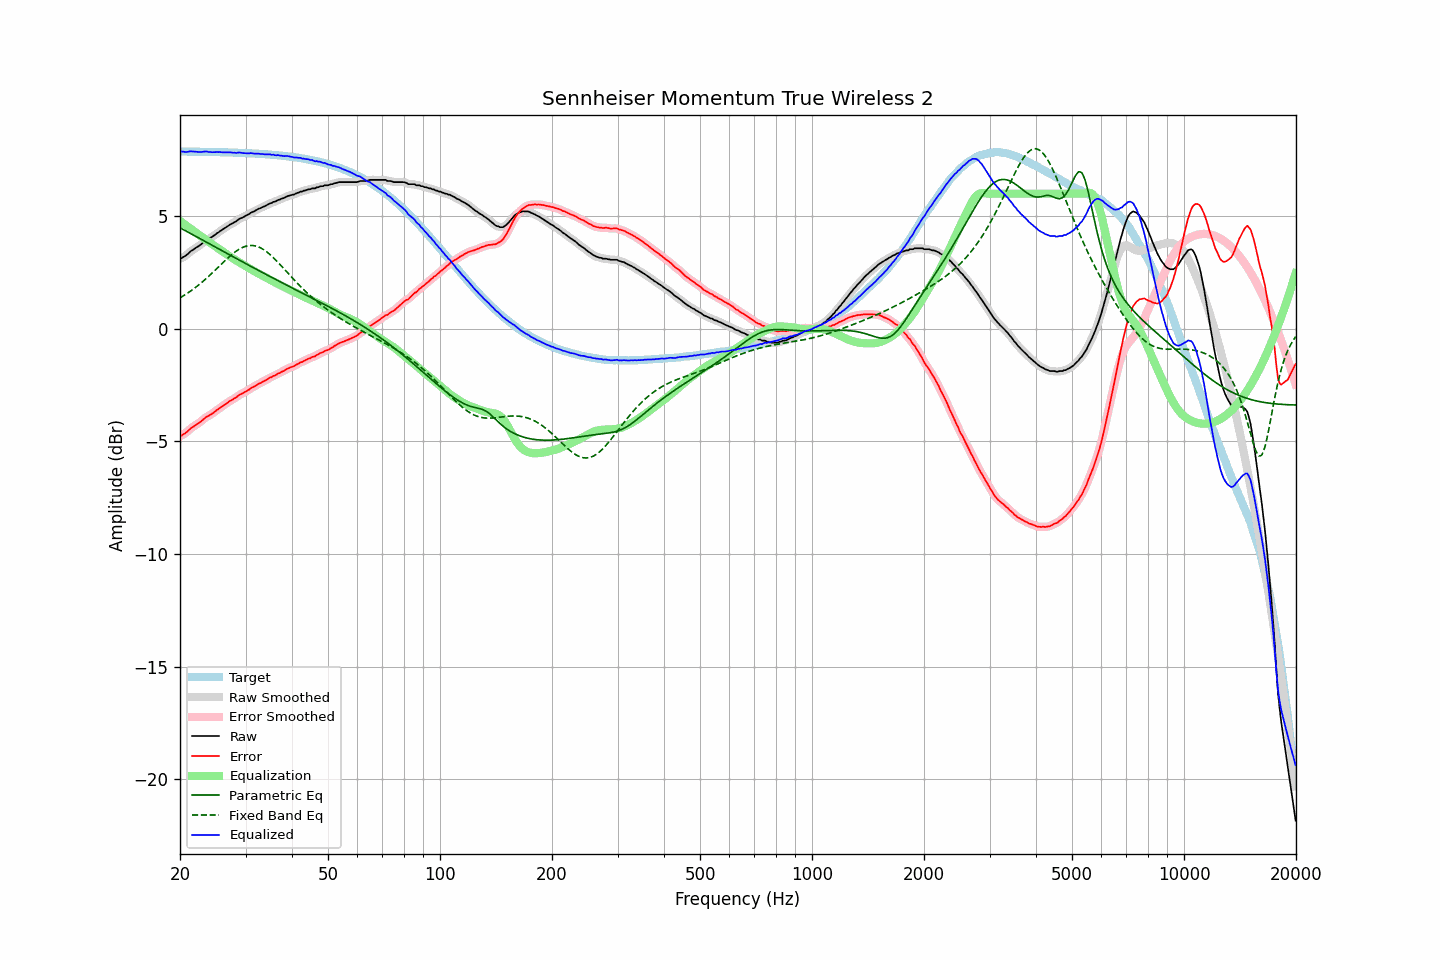

Data behind this chart, as committed beside it:
frequency, raw, error, smoothed, error_smoothed, equalization, parametric_eq, fixed_band_eq, equalized_raw, equalized_smoothed, target
20.00, 3.10, -4.77, 3.10, -4.77, 4.79, 4.48, 1.38, 7.89, 7.89, 7.87
20.20, 3.13, -4.74, 3.14, -4.74, 4.74, 4.45, 1.42, 7.87, 7.87, 7.87
20.40, 3.18, -4.69, 3.18, -4.69, 4.68, 4.41, 1.46, 7.87, 7.86, 7.87
20.61, 3.22, -4.65, 3.22, -4.65, 4.63, 4.37, 1.51, 7.85, 7.85, 7.87
20.81, 3.27, -4.60, 3.28, -4.59, 4.58, 4.33, 1.55, 7.85, 7.86, 7.87
21.02, 3.33, -4.54, 3.34, -4.53, 4.53, 4.29, 1.60, 7.86, 7.86, 7.87
21.23, 3.40, -4.46, 3.40, -4.47, 4.47, 4.25, 1.65, 7.88, 7.87, 7.87
21.44, 3.46, -4.40, 3.46, -4.41, 4.42, 4.22, 1.70, 7.89, 7.88, 7.87
21.66, 3.50, -4.36, 3.51, -4.36, 4.37, 4.18, 1.75, 7.87, 7.88, 7.87
21.87, 3.55, -4.31, 3.56, -4.31, 4.31, 4.14, 1.80, 7.87, 7.87, 7.87
22.09, 3.60, -4.26, 3.60, -4.26, 4.26, 4.10, 1.85, 7.87, 7.86, 7.86
22.31, 3.64, -4.22, 3.65, -4.22, 4.21, 4.06, 1.91, 7.85, 7.86, 7.86
22.54, 3.69, -4.17, 3.69, -4.17, 4.16, 4.02, 1.97, 7.85, 7.85, 7.86
22.76, 3.74, -4.12, 3.75, -4.12, 4.11, 3.98, 2.03, 7.85, 7.85, 7.86
22.99, 3.80, -4.06, 3.81, -4.05, 4.05, 3.94, 2.09, 7.86, 7.86, 7.86
23.22, 3.86, -3.99, 3.86, -3.99, 4.00, 3.91, 2.15, 7.87, 7.87, 7.86
23.45, 3.92, -3.93, 3.92, -3.94, 3.95, 3.87, 2.21, 7.88, 7.87, 7.86
23.69, 3.96, -3.89, 3.96, -3.89, 3.90, 3.83, 2.28, 7.87, 7.86, 7.86
23.92, 3.99, -3.86, 4.00, -3.85, 3.85, 3.79, 2.34, 7.85, 7.86, 7.85
24.16, 4.04, -3.81, 4.04, -3.81, 3.80, 3.75, 2.41, 7.85, 7.85, 7.85
24.40, 4.08, -3.77, 4.08, -3.77, 3.76, 3.71, 2.47, 7.84, 7.84, 7.85
24.65, 4.13, -3.72, 4.14, -3.71, 3.71, 3.67, 2.54, 7.84, 7.84, 7.85
24.89, 4.18, -3.66, 4.19, -3.66, 3.66, 3.63, 2.61, 7.84, 7.85, 7.85
25.14, 4.24, -3.60, 4.24, -3.61, 3.61, 3.59, 2.68, 7.85, 7.85, 7.85
25.39, 4.28, -3.56, 4.29, -3.55, 3.56, 3.55, 2.75, 7.84, 7.85, 7.84
25.65, 4.34, -3.50, 4.34, -3.50, 3.51, 3.51, 2.82, 7.85, 7.85, 7.84
25.91, 4.38, -3.46, 4.39, -3.45, 3.45, 3.47, 2.89, 7.84, 7.84, 7.84
26.16, 4.43, -3.40, 4.43, -3.40, 3.40, 3.44, 2.96, 7.84, 7.84, 7.84
26.43, 4.48, -3.35, 4.48, -3.36, 3.36, 3.40, 3.03, 7.84, 7.83, 7.84
26.69, 4.52, -3.31, 4.53, -3.31, 3.31, 3.36, 3.09, 7.83, 7.84, 7.84
26.96, 4.57, -3.26, 4.58, -3.26, 3.26, 3.32, 3.16, 7.83, 7.84, 7.83
27.23, 4.62, -3.21, 4.62, -3.21, 3.22, 3.28, 3.22, 7.84, 7.83, 7.83
27.50, 4.66, -3.16, 4.66, -3.17, 3.17, 3.24, 3.28, 7.83, 7.83, 7.83
27.77, 4.69, -3.13, 4.70, -3.13, 3.12, 3.20, 3.34, 7.82, 7.82, 7.83
28.05, 4.74, -3.08, 4.74, -3.09, 3.08, 3.16, 3.40, 7.82, 7.82, 7.82
28.33, 4.77, -3.05, 4.78, -3.04, 3.03, 3.12, 3.45, 7.81, 7.82, 7.82
28.62, 4.83, -2.99, 4.83, -2.99, 2.99, 3.08, 3.50, 7.82, 7.82, 7.82
28.90, 4.88, -2.93, 4.87, -2.94, 2.95, 3.05, 3.54, 7.83, 7.82, 7.82
29.19, 4.91, -2.90, 4.92, -2.90, 2.90, 3.01, 3.58, 7.82, 7.82, 7.81
29.48, 4.94, -2.87, 4.95, -2.86, 2.86, 2.97, 3.62, 7.81, 7.81, 7.81
29.78, 4.98, -2.82, 4.98, -2.82, 2.82, 2.93, 3.65, 7.80, 7.80, 7.81
30.08, 5.02, -2.78, 5.02, -2.78, 2.78, 2.89, 3.67, 7.80, 7.80, 7.80
30.38, 5.06, -2.74, 5.06, -2.74, 2.73, 2.85, 3.69, 7.80, 7.80, 7.80
30.68, 5.09, -2.70, 5.10, -2.69, 2.69, 2.81, 3.70, 7.79, 7.80, 7.80
30.99, 5.15, -2.64, 5.14, -2.65, 2.65, 2.78, 3.70, 7.80, 7.79, 7.79
31.30, 5.18, -2.61, 5.18, -2.61, 2.61, 2.74, 3.70, 7.79, 7.79, 7.79
31.61, 5.21, -2.57, 5.22, -2.57, 2.57, 2.70, 3.69, 7.78, 7.79, 7.78
31.93, 5.25, -2.53, 5.26, -2.53, 2.53, 2.66, 3.68, 7.78, 7.78, 7.78
32.24, 5.29, -2.48, 5.29, -2.48, 2.49, 2.62, 3.66, 7.78, 7.78, 7.78
32.57, 5.33, -2.44, 5.33, -2.44, 2.45, 2.59, 3.63, 7.78, 7.78, 7.77
32.89, 5.35, -2.41, 5.36, -2.41, 2.41, 2.55, 3.60, 7.76, 7.77, 7.77
33.22, 5.39, -2.37, 5.39, -2.37, 2.37, 2.51, 3.56, 7.76, 7.76, 7.76
33.55, 5.42, -2.33, 5.42, -2.34, 2.33, 2.47, 3.52, 7.75, 7.75, 7.76
33.89, 5.45, -2.30, 5.46, -2.30, 2.29, 2.43, 3.47, 7.74, 7.75, 7.75
34.23, 5.49, -2.25, 5.50, -2.25, 2.25, 2.40, 3.42, 7.75, 7.75, 7.75
34.57, 5.53, -2.21, 5.53, -2.21, 2.21, 2.36, 3.36, 7.75, 7.74, 7.74
34.92, 5.57, -2.16, 5.57, -2.17, 2.18, 2.32, 3.30, 7.75, 7.74, 7.74
35.27, 5.58, -2.15, 5.60, -2.13, 2.14, 2.28, 3.23, 7.72, 7.73, 7.73
35.62, 5.63, -2.09, 5.62, -2.10, 2.10, 2.25, 3.16, 7.73, 7.72, 7.72
35.97, 5.64, -2.07, 5.65, -2.07, 2.06, 2.21, 3.09, 7.71, 7.72, 7.72
... 635 more rows
